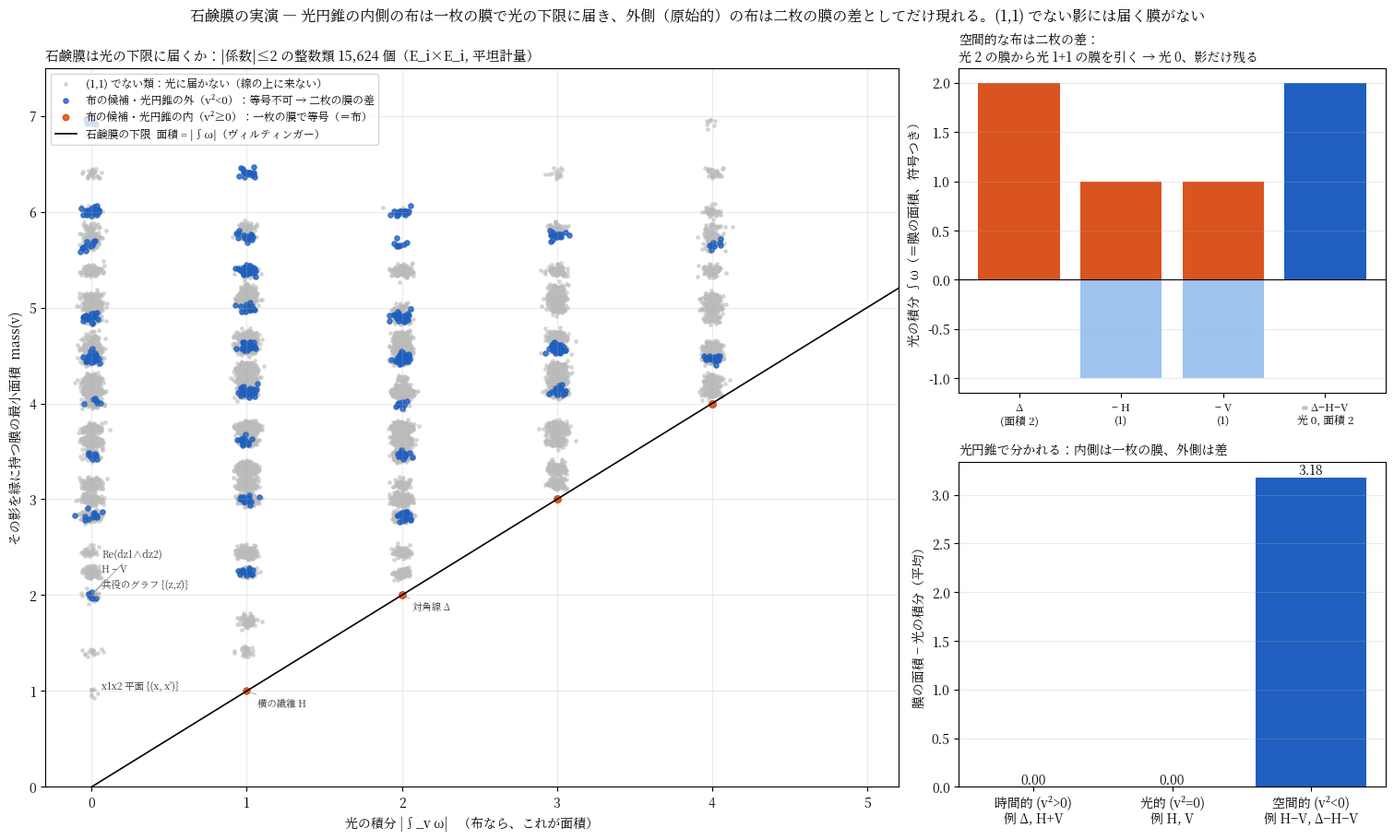

Reproduce this figure in Python. (Note: this script raises an exception after producing the figure.)
"""
石鹸膜の実演：整数の影の縁に膜は張れるか（E_i × E_i, 平坦計量）
  座標 u = (x1, y1, x2, y2), 格子 Z⁴, 光 ω = dx1∧dy1 + dx2∧dy2, 複素構造 J: (x,y) ↦ (−y, x)
  影のクラス v ∈ ∧² Z⁴（6 成分 v_ij）。平らな 2-トーラス span(a,b) の面積 = |a∧b|（プリュッカー座標のノルム）。
  膜の最小面積（質量ノルム）：∧²R⁴ = Λ⁺ ⊕ Λ⁻（自己双対／反自己双対）に分けて  mass(v) = √2·max(|v⁺|, |v⁻|)
      （分解可能 ⇔ |v⁺| = |v⁻| ⇔ 一枚の平らなトーラスで表せる。そのとき mass = 面積）
  ヴィルティンガー：mass(v) ≥ |∫_v ω|、等号 ⇔ 複素曲線（布）が代表。
  光円錐：v² = Q(v,v)。θ = ω 方向が時間的。
  予言：(1,1) 類（布の候補）のうち、光円錐の内側 (v² ≥ 0, ∫ω > 0) ⇔ 一枚の膜で等号。
        外側（空間的、原始的）⇔ 等号不可能、二枚の膜の差としてだけ現れる。
        (1,1) でない類 ⇔ 等号は決して成り立たない（光に届かない膜）。
"""
import itertools, numpy as np, matplotlib
matplotlib.use("Agg")
import matplotlib.pyplot as plt
from matplotlib import font_manager
jp = [f.name for f in font_manager.fontManager.ttflist if "Noto" in f.name and ("CJK" in f.name or "JP" in f.name)]
if jp: plt.rcParams["font.family"] = jp[0]

pairs = list(itertools.combinations(range(4), 2))        # (0,1)=x1y1, (0,2)=x1x2, (0,3)=x1y2, (1,2)=y1x2, (1,3)=y1y2, (2,3)=x2y2
names = ["dx1∧dy1", "dx1∧dx2", "dx1∧dy2", "dy1∧dx2", "dy1∧dy2", "dx2∧dy2"]
def wedge(a, b): return np.array([a[i]*b[j] - a[j]*b[i] for (i, j) in pairs], float)
omega = np.array([1, 0, 0, 0, 0, 1.])
# 交点形式 Q（∧²×∧² → ∧⁴）、ホッジ星 ⋆、自己双対分解
Q = np.zeros((6, 6))
for a_, (i, j) in enumerate(pairs):
    for b_, (k, l) in enumerate(pairs):
        if len({i, j, k, l}) == 4: Q[a_, b_] = np.linalg.det(np.eye(4)[[i, j, k, l]])
star = Q.copy()                                           # 正規直交基底では ⋆ の行列 = Q
Pp, Pm = (np.eye(6) + star)/2, (np.eye(6) - star)/2
def mass(v): return np.sqrt(2)*max(np.linalg.norm(Pp @ v), np.linalg.norm(Pm @ v))
def light(v): return float(omega @ Q @ v) if False else float(v[0] + v[5])      # ∫ ω = v_{x1y1} + v_{x2y2}
J = np.array([[0, -1, 0, 0], [1, 0, 0, 0], [0, 0, 0, -1], [0, 0, 1, 0]], float)
C = np.array([[np.linalg.det(J[np.ix_(list(I), list(K))]) for K in pairs] for I in pairs])   # ∧²J（ヴェイユ作用素）
is11 = lambda v: np.allclose(C @ v, v)
q = lambda v: float(v @ Q @ v)
assert np.allclose(omega @ Q @ omega, 2) and np.isclose(mass(omega), 2) and np.isclose(light(omega), 2)

# 名のある類：張る 2 本の格子ベクトルから
span = {
    "横の繊維 H = E×{pt}":        [(1, 0, 0, 0), (0, 1, 0, 0)],
    "縦の繊維 V = {pt}×E":        [(0, 0, 1, 0), (0, 0, 0, 1)],
    "対角線 Δ = {(z,z)}":        [(1, 0, 1, 0), (0, 1, 0, 1)],
    "i のグラフ {(z,iz)}":        [(1, 0, 0, 1), (0, 1, -1, 0)],
    "共役のグラフ {(z,z̄)}":      [(1, 0, 1, 0), (0, 1, 0, -1)],
    "x1x2 平面 {(x, x')}":        [(1, 0, 0, 0), (0, 0, 1, 0)],
}
classes = {k: wedge(np.array(a, float), np.array(b, float)) for k, (a, b) in span.items()}
H, V, D = classes["横の繊維 H = E×{pt}"], classes["縦の繊維 V = {pt}×E"], classes["対角線 Δ = {(z,z)}"]
classes["H − V（布の差）"] = H - V
classes["Δ − H − V（対角線の原始部分）"] = D - H - V
classes["Re(dz1∧dz2)（純粋な影）"] = np.array([0, 1, 0, 0, -1, 0.])
print(f"{'類':34s} {'(1,1)?':7s} {'光 ∫ω':>7s} {'膜の最小面積':>12s} {'v²':>5s}  判定")
rows = []
for k, v in classes.items():
    m, l, s = mass(v), light(v), q(v)
    dec = np.isclose(np.linalg.norm(Pp @ v), np.linalg.norm(Pm @ v))
    if is11(v) and np.isclose(m, abs(l)) and l > 0: verdict = "布：一枚の膜で等号"
    elif is11(v) and l >= -1e-9 and m > abs(l) + 1e-9: verdict = "布の候補だが等号不可：二枚の膜の差"
    elif is11(v): verdict = "布（向きが逆）"
    else: verdict = "布でない：どの膜も光に届かない"
    rows.append((k, is11(v), l, m, s, dec, verdict))
    print(f"{k:34s} {'○' if is11(v) else '×':7s} {l:7.2f} {m:12.3f} {s:5.0f}  {verdict}{'' if dec else '（一枚の平らなトーラスでは表せない）'}")

# すべての小さい整数類で：光円錐と等号の関係
pts = []
for c in itertools.product(range(-2, 3), repeat=6):
    v = np.array(c, float)
    if not v.any(): continue
    pts.append((light(v), mass(v), q(v), is11(v)))
pts = np.array(pts)
h = pts[:, 3] == 1
eq = np.isclose(pts[:, 1], np.abs(pts[:, 0]))
print(f"\n|係数|≤2 の整数類 {len(pts)} 個：(1,1) 型 {h.sum()} 個。")
print("  等号 mass = |∫ω| が成り立つのは (1,1) 型だけか：", bool(np.all(h[eq])))
print("  (1,1) 型のうち等号が成り立つもの ⇔ 光円錐の内側 (v² ≥ 0)：", bool(np.all((pts[h, 2] >= -1e-9) == eq[h])))
print("  (1,1) 型で v² < 0（空間的）のものは全部、等号不可（差でしか作れない）：", bool(np.all(~eq[h & (pts[:, 2] < 0)])))

# ---------- 図 ----------
fig = plt.figure(figsize=(15, 9), dpi=150, constrained_layout=True)
gs = fig.add_gridspec(2, 3)
ax = fig.add_subplot(gs[:, :2])
jit = np.random.default_rng(1).normal(scale=0.03, size=(len(pts), 2))
nh = ~h
ax.scatter(np.abs(pts[nh, 0]) + jit[nh, 0], pts[nh, 1] + jit[nh, 1], s=6, color="#bbb", alpha=0.5, label="(1,1) でない類：光に届かない（線の上に来ない）")
sp = h & (pts[:, 2] < -1e-9); tl = h & (pts[:, 2] >= -1e-9)
ax.scatter(np.abs(pts[sp, 0]) + jit[sp, 0], pts[sp, 1] + jit[sp, 1], s=14, color="#1f5fbf", alpha=0.8, label="布の候補・光円錐の外（v²<0）：等号不可 → 二枚の膜の差")
ax.scatter(np.abs(pts[tl, 0]), pts[tl, 1], s=22, color="#d9541e", alpha=0.9, label="布の候補・光円錐の内（v²≥0）：一枚の膜で等号（＝布）")
xx = np.linspace(0, 6, 10); ax.plot(xx, xx, "k-", lw=1.2, label="石鹸膜の下限  面積 = |∫ω|（ヴィルティンガー）")
offs = {"横の繊維 H = E×{pt}": (8, -12), "対角線 Δ = {(z,z)}": (8, -12), "共役のグラフ {(z,z̄)}": (8, 6), "x1x2 平面 {(x, x')}": (8, 2),
        "H − V（布の差）": (8, 18), "Re(dz1∧dz2)（純粋な影）": (8, 30)}
for k, is11_, l, m, s, dec, verdict in rows:
    if k in offs: ax.annotate(k.split("（")[0].split(" =")[0], (abs(l), m), textcoords="offset points", xytext=offs[k], fontsize=7.5, color="#333",
                              arrowprops=dict(arrowstyle="-", color="#999", lw=0.6))
ax.set_xlim(-0.3, 5.2); ax.set_ylim(0, 7.5)
ax.set_xlabel("光の積分 |∫_v ω|   （布なら、これが面積）"); ax.set_ylabel("その影を縁に持つ膜の最小面積  mass(v)")
ax.set_title("石鹸膜は光の下限に届くか：|係数|≤2 の整数類 15,624 個（E_i×E_i, 平坦計量）", fontsize=10.5, loc="left")
ax.legend(fontsize=8.5, loc="upper left"); ax.grid(alpha=0.25)

ax = fig.add_subplot(gs[0, 2])
labs = ["Δ\n(面積 2)", "− H\n(1)", "− V\n(1)", "= Δ−H−V\n光 0, 面積 2"]
vals = [2, -1, -1, 0]
ax.bar(range(4), [2, 1, 1, 2], color=["#d9541e", "#d9541e", "#d9541e", "#1f5fbf"], alpha=[1, 0.5, 0.5, 1] if False else 1)
ax.bar(range(3), [2, -1, -1], color=["#d9541e", "#9ec3ee", "#9ec3ee"])
ax.bar([3], [2], color="#1f5fbf")
ax.axhline(0, color="k", lw=0.8); ax.set_xticks(range(4)); ax.set_xticklabels(labs, fontsize=8.5)
ax.set_ylabel("光の積分 ∫ω（＝膜の面積、符号つき）")
ax.set_title("空間的な布は二枚の差：\n光 2 の膜から光 1+1 の膜を引く → 光 0、影だけ残る", fontsize=10, loc="left"); ax.grid(alpha=0.25, axis="y")

ax = fig.add_subplot(gs[1, 2])
cats = ["時間的 (v²>0)\n例 Δ, H+V", "光的 (v²=0)\n例 H, V", "空間的 (v²<0)\n例 H−V, Δ−H−V"]
gap = [np.mean(pts[h & (pts[:, 2] > 1e-9), 1] - np.abs(pts[h & (pts[:, 2] > 1e-9), 0])),
       np.mean(pts[h & np.isclose(pts[:, 2], 0), 1] - np.abs(pts[h & np.isclose(pts[:, 2], 0), 0])),
       np.mean(pts[sp, 1] - np.abs(pts[sp, 0]))]
ax.bar(cats, gap, color=["#d9541e", "#c99a2e", "#1f5fbf"])
for i_, g_ in enumerate(gap): ax.text(i_, g_ + 0.03, f"{g_:.2f}", ha="center")
ax.set_ylabel("膜の面積 − 光の積分（平均）"); ax.set_title("光円錐で分かれる：内側は一枚の膜、外側は差", fontsize=10, loc="left"); ax.grid(alpha=0.25, axis="y")
fig.suptitle("石鹸膜の実演 ― 光円錐の内側の布は一枚の膜で光の下限に届き、外側（原始的）の布は二枚の膜の差としてだけ現れる。(1,1) でない影には届く膜がない", fontsize=11.5)
fig.savefig("figures/soap_films.png")
